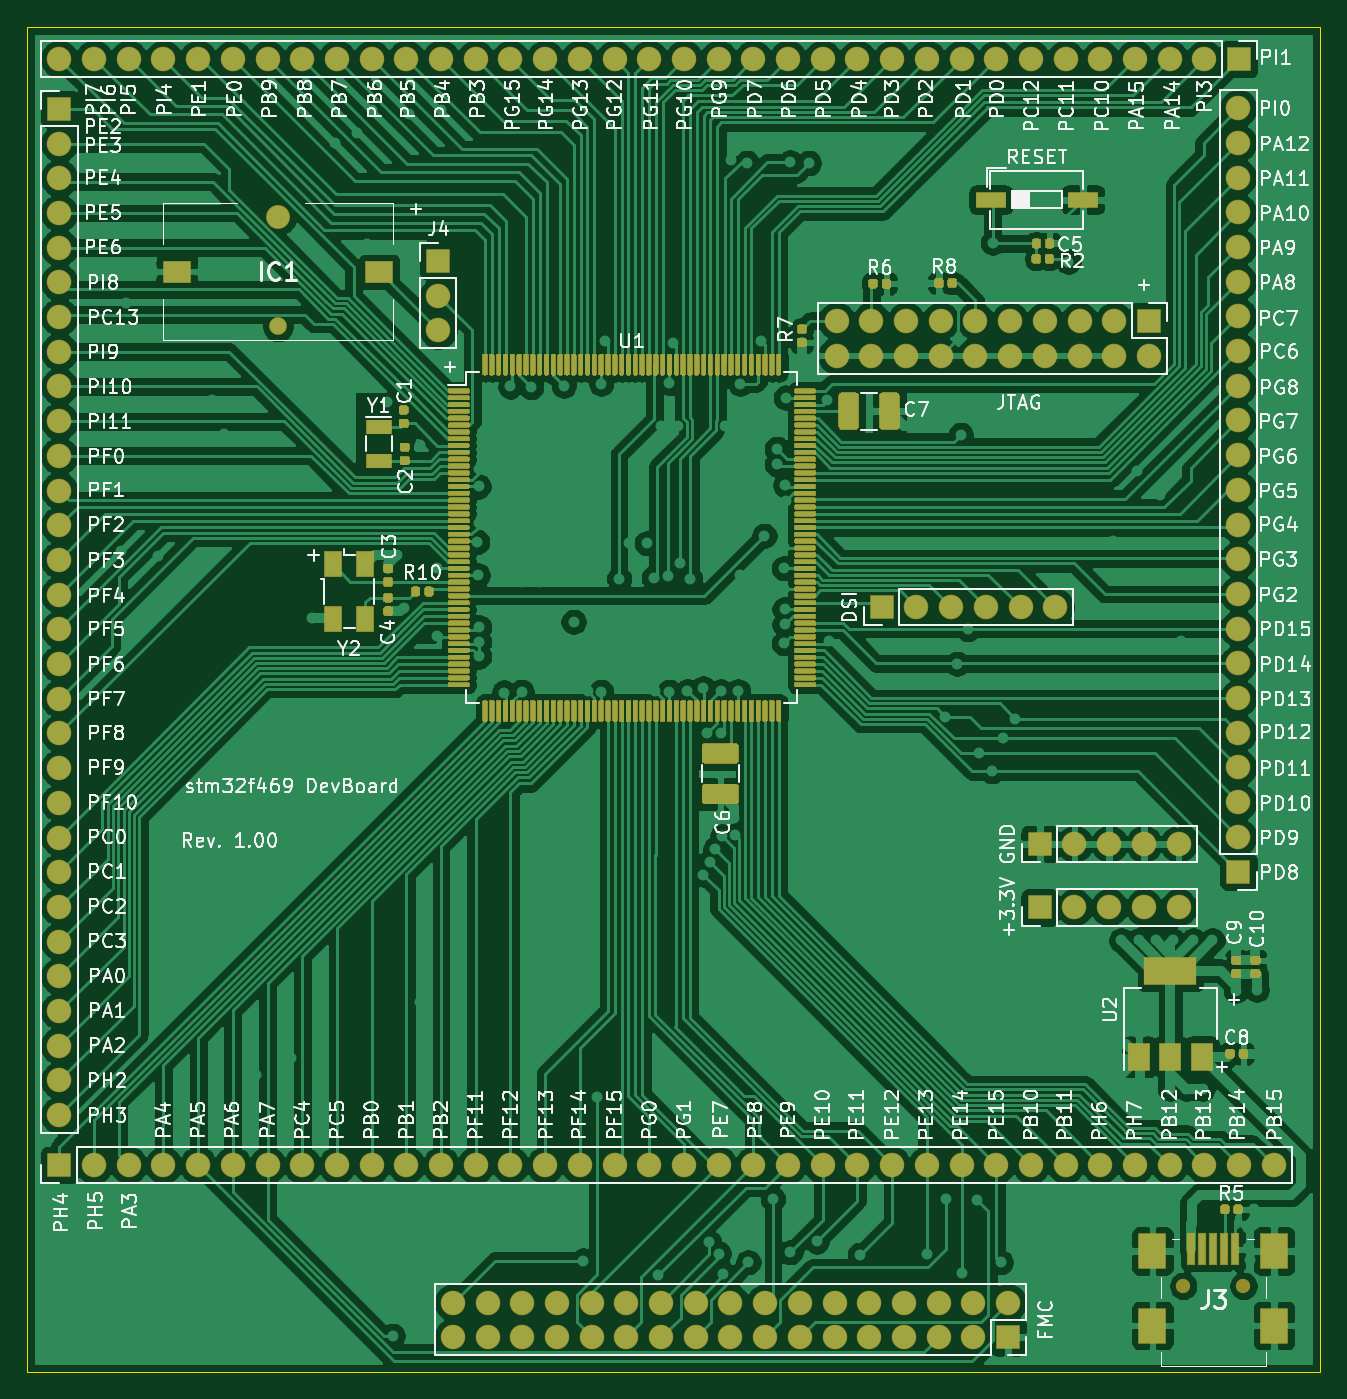
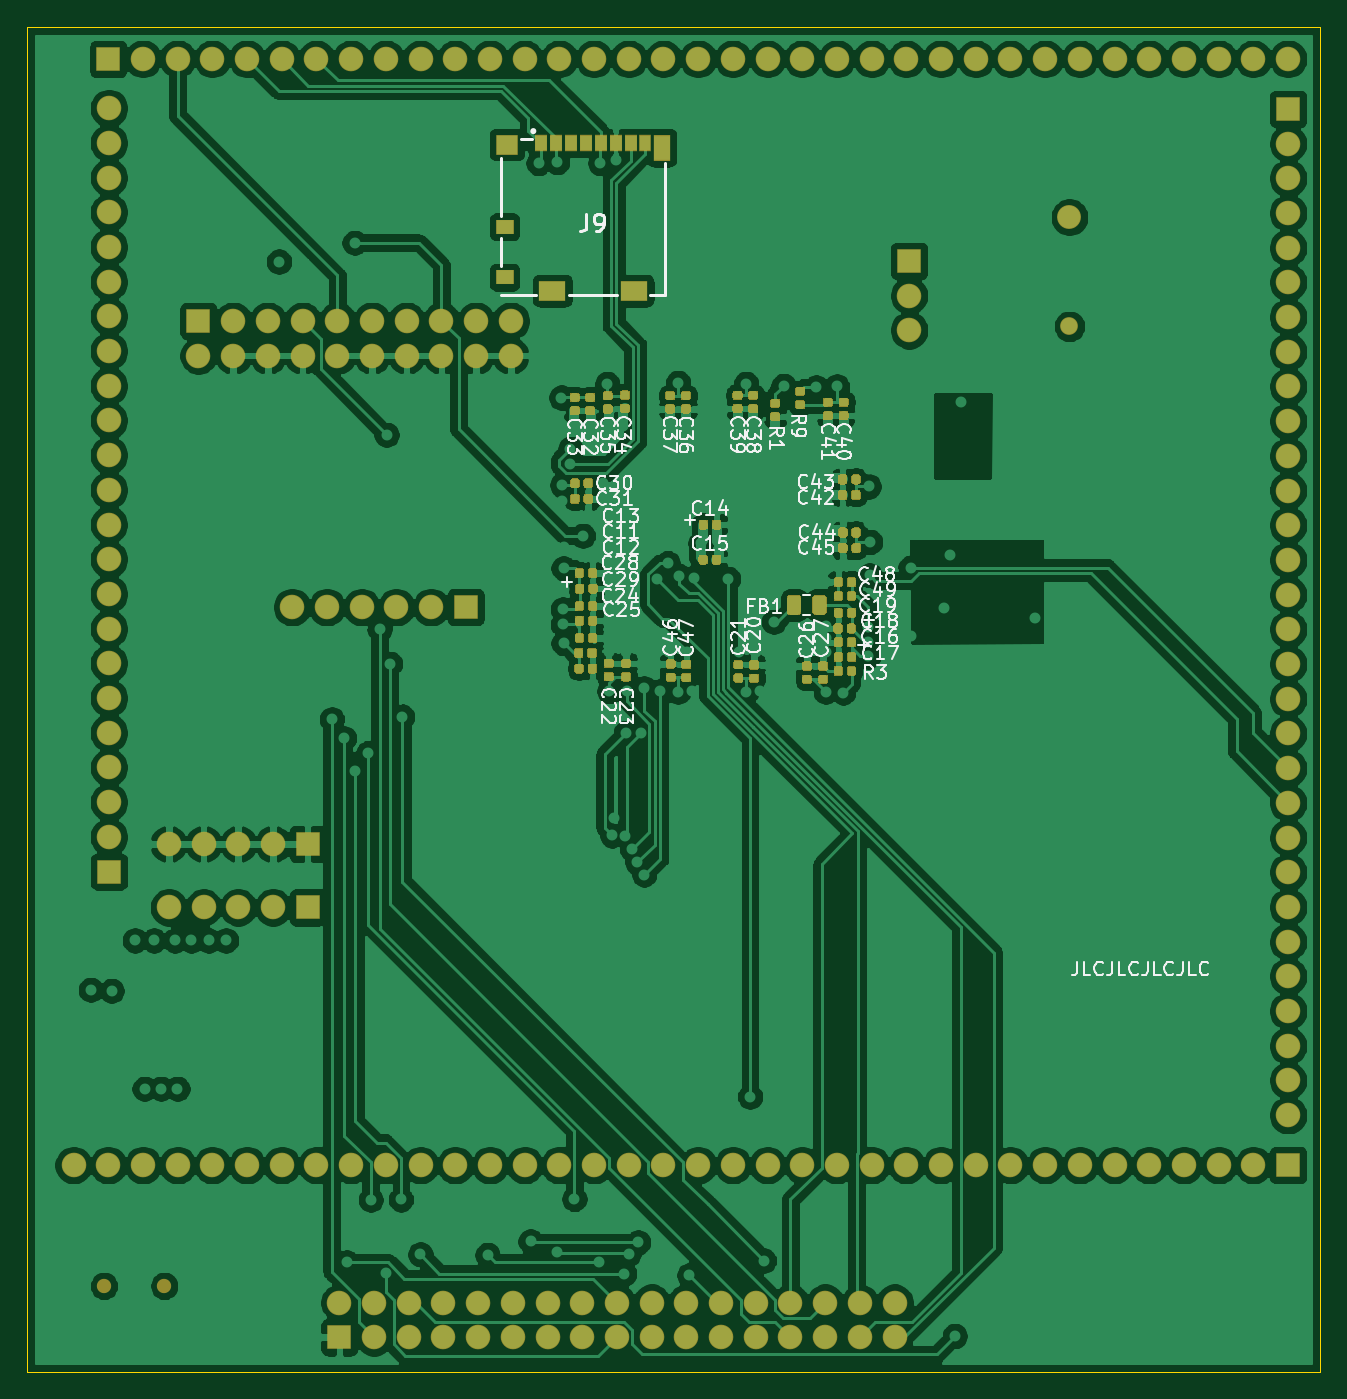
Circuit board: 11 layer files. Board 94.6 x 98.4 mm.
- bottom_copper: 469devboard-B_Cu.gbr (415296 bytes)
- bottom_mask: 469devboard-B_Mask.gbr (35419 bytes)
- paste: 469devboard-B_Paste.gbr (30114 bytes)
- bottom_silk: 469devboard-B_SilkS.gbr (47000 bytes)
- outline: 469devboard-Edge_Cuts.gbr (734 bytes)
- top_copper: 469devboard-F_Cu.gbr (410213 bytes)
- top_mask: 469devboard-F_Mask.gbr (77041 bytes)
- paste: 469devboard-F_Paste.gbr (71032 bytes)
- top_silk: 469devboard-F_SilkS.gbr (154272 bytes)
- inner_copper: 469devboard-In1_Cu.gbr (343431 bytes)
- inner_copper: 469devboard-In2_Cu.gbr (468615 bytes)

=== bottom_copper: 469devboard-B_Cu.gbr (415296 bytes, source omitted) ===
=== bottom_mask: 469devboard-B_Mask.gbr (35419 bytes, source omitted) ===
=== paste: 469devboard-B_Paste.gbr (30114 bytes, source omitted) ===
=== bottom_silk: 469devboard-B_SilkS.gbr (47000 bytes, source omitted) ===
=== outline: 469devboard-Edge_Cuts.gbr ===
G04 #@! TF.GenerationSoftware,KiCad,Pcbnew,(5.1.6)-1*
G04 #@! TF.CreationDate,2020-09-15T12:17:56+03:00*
G04 #@! TF.ProjectId,469devboard,34363964-6576-4626-9f61-72642e6b6963,rev?*
G04 #@! TF.SameCoordinates,Original*
G04 #@! TF.FileFunction,Profile,NP*
%FSLAX46Y46*%
G04 Gerber Fmt 4.6, Leading zero omitted, Abs format (unit mm)*
G04 Created by KiCad (PCBNEW (5.1.6)-1) date 2020-09-15 12:17:56*
%MOMM*%
%LPD*%
G01*
G04 APERTURE LIST*
G04 #@! TA.AperFunction,Profile*
%ADD10C,0.050000*%
G04 #@! TD*
G04 APERTURE END LIST*
D10*
X76758800Y-145669000D02*
X76758800Y-47244000D01*
X171373800Y-145669000D02*
X76758800Y-145669000D01*
X171373800Y-47244000D02*
X171373800Y-145669000D01*
X76758800Y-47244000D02*
X171373800Y-47244000D01*
M02*

=== top_copper: 469devboard-F_Cu.gbr (410213 bytes, source omitted) ===
=== top_mask: 469devboard-F_Mask.gbr (77041 bytes, source omitted) ===
=== paste: 469devboard-F_Paste.gbr (71032 bytes, source omitted) ===
=== top_silk: 469devboard-F_SilkS.gbr (154272 bytes, source omitted) ===
=== inner_copper: 469devboard-In1_Cu.gbr (343431 bytes, source omitted) ===
=== inner_copper: 469devboard-In2_Cu.gbr (468615 bytes, source omitted) ===
